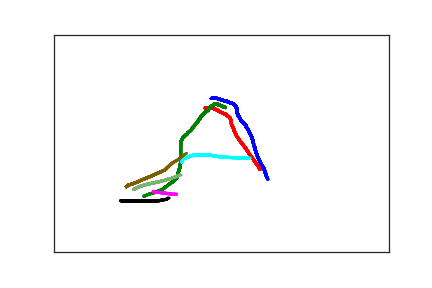

The file beside this chart, header and first rows:
2.350000000000000000e+02, 1.470000000000000000e+02, 0.000000000000000000e+00, 1.000000000000000000e+00
2.370000000000000000e+02, 1.460000000000000000e+02, 1.160000000000000000e+02, 1.000000000000000000e+00
2.410000000000000000e+02, 1.460000000000000000e+02, 1.340000000000000000e+02, 1.000000000000000000e+00
2.460000000000000000e+02, 1.480000000000000000e+02, 1.520000000000000000e+02, 1.000000000000000000e+00
2.510000000000000000e+02, 1.510000000000000000e+02, 1.720000000000000000e+02, 1.000000000000000000e+00
2.570000000000000000e+02, 1.530000000000000000e+02, 1.870000000000000000e+02, 1.000000000000000000e+00
2.620000000000000000e+02, 1.560000000000000000e+02, 1.990000000000000000e+02, 1.000000000000000000e+00
2.660000000000000000e+02, 1.580000000000000000e+02, 2.180000000000000000e+02, 1.000000000000000000e+00
2.690000000000000000e+02, 1.600000000000000000e+02, 2.440000000000000000e+02, 1.000000000000000000e+00
2.700000000000000000e+02, 1.630000000000000000e+02, 2.600000000000000000e+02, 1.000000000000000000e+00
2.720000000000000000e+02, 1.650000000000000000e+02, 2.760000000000000000e+02, 1.000000000000000000e+00
2.720000000000000000e+02, 1.670000000000000000e+02, 2.880000000000000000e+02, 1.000000000000000000e+00
2.720000000000000000e+02, 1.690000000000000000e+02, 3.030000000000000000e+02, 1.000000000000000000e+00
2.730000000000000000e+02, 1.700000000000000000e+02, 3.200000000000000000e+02, 1.000000000000000000e+00
2.730000000000000000e+02, 1.710000000000000000e+02, 3.360000000000000000e+02, 1.000000000000000000e+00
2.730000000000000000e+02, 1.720000000000000000e+02, 3.540000000000000000e+02, 1.000000000000000000e+00
2.730000000000000000e+02, 1.730000000000000000e+02, 3.700000000000000000e+02, 1.000000000000000000e+00
2.730000000000000000e+02, 1.740000000000000000e+02, 3.820000000000000000e+02, 1.000000000000000000e+00
2.730000000000000000e+02, 1.750000000000000000e+02, 4.040000000000000000e+02, 1.000000000000000000e+00
2.730000000000000000e+02, 1.770000000000000000e+02, 4.210000000000000000e+02, 1.000000000000000000e+00
2.730000000000000000e+02, 1.790000000000000000e+02, 4.330000000000000000e+02, 1.000000000000000000e+00
2.740000000000000000e+02, 1.820000000000000000e+02, 4.550000000000000000e+02, 1.000000000000000000e+00
2.750000000000000000e+02, 1.840000000000000000e+02, 4.700000000000000000e+02, 1.000000000000000000e+00
2.750000000000000000e+02, 1.860000000000000000e+02, 4.830000000000000000e+02, 1.000000000000000000e+00
2.760000000000000000e+02, 1.880000000000000000e+02, 5.060000000000000000e+02, 1.000000000000000000e+00
2.770000000000000000e+02, 1.910000000000000000e+02, 5.200000000000000000e+02, 1.000000000000000000e+00
2.780000000000000000e+02, 1.940000000000000000e+02, 5.330000000000000000e+02, 1.000000000000000000e+00
2.790000000000000000e+02, 1.970000000000000000e+02, 5.550000000000000000e+02, 1.000000000000000000e+00
2.800000000000000000e+02, 1.990000000000000000e+02, 5.700000000000000000e+02, 1.000000000000000000e+00
2.820000000000000000e+02, 2.020000000000000000e+02, 5.830000000000000000e+02, 1.000000000000000000e+00
2.840000000000000000e+02, 2.040000000000000000e+02, 6.050000000000000000e+02, 1.000000000000000000e+00
2.850000000000000000e+02, 2.070000000000000000e+02, 6.200000000000000000e+02, 1.000000000000000000e+00
2.870000000000000000e+02, 2.100000000000000000e+02, 6.330000000000000000e+02, 1.000000000000000000e+00
2.870000000000000000e+02, 2.130000000000000000e+02, 6.560000000000000000e+02, 1.000000000000000000e+00
2.890000000000000000e+02, 2.160000000000000000e+02, 6.710000000000000000e+02, 1.000000000000000000e+00
2.900000000000000000e+02, 2.190000000000000000e+02, 6.830000000000000000e+02, 1.000000000000000000e+00
2.910000000000000000e+02, 2.230000000000000000e+02, 6.990000000000000000e+02, 1.000000000000000000e+00
2.920000000000000000e+02, 2.260000000000000000e+02, 7.310000000000000000e+02, 1.000000000000000000e+00
2.930000000000000000e+02, 2.290000000000000000e+02, 7.440000000000000000e+02, 1.000000000000000000e+00
2.940000000000000000e+02, 2.320000000000000000e+02, 7.500000000000000000e+02, 1.000000000000000000e+00
2.950000000000000000e+02, 2.350000000000000000e+02, 7.660000000000000000e+02, 1.000000000000000000e+00
2.970000000000000000e+02, 2.430000000000000000e+02, 7.990000000000000000e+02, 1.000000000000000000e+00
2.970000000000000000e+02, 2.460000000000000000e+02, 8.240000000000000000e+02, 1.000000000000000000e+00
2.980000000000000000e+02, 2.500000000000000000e+02, 8.400000000000000000e+02, 1.000000000000000000e+00
2.980000000000000000e+02, 2.520000000000000000e+02, 8.560000000000000000e+02, 1.000000000000000000e+00
2.980000000000000000e+02, 2.550000000000000000e+02, 8.720000000000000000e+02, 1.000000000000000000e+00
2.990000000000000000e+02, 2.570000000000000000e+02, 8.940000000000000000e+02, 1.000000000000000000e+00
3.000000000000000000e+02, 2.600000000000000000e+02, 9.120000000000000000e+02, 1.000000000000000000e+00
3.000000000000000000e+02, 2.630000000000000000e+02, 9.290000000000000000e+02, 1.000000000000000000e+00
3.020000000000000000e+02, 2.720000000000000000e+02, 9.510000000000000000e+02, 1.000000000000000000e+00
3.030000000000000000e+02, 2.760000000000000000e+02, 9.690000000000000000e+02, 1.000000000000000000e+00
3.040000000000000000e+02, 2.800000000000000000e+02, 9.860000000000000000e+02, 1.000000000000000000e+00
3.050000000000000000e+02, 2.840000000000000000e+02, 1.007000000000000000e+03, 1.000000000000000000e+00
3.060000000000000000e+02, 2.870000000000000000e+02, 1.020000000000000000e+03, 1.000000000000000000e+00
3.070000000000000000e+02, 2.890000000000000000e+02, 1.033000000000000000e+03, 1.000000000000000000e+00
3.070000000000000000e+02, 2.910000000000000000e+02, 1.059000000000000000e+03, 1.000000000000000000e+00
3.080000000000000000e+02, 2.940000000000000000e+02, 1.075000000000000000e+03, 1.000000000000000000e+00
3.090000000000000000e+02, 2.970000000000000000e+02, 1.087000000000000000e+03, 1.000000000000000000e+00
3.100000000000000000e+02, 3.000000000000000000e+02, 1.102000000000000000e+03, 1.000000000000000000e+00
3.120000000000000000e+02, 3.040000000000000000e+02, 1.127000000000000000e+03, 1.000000000000000000e+00
3.130000000000000000e+02, 3.070000000000000000e+02, 1.143000000000000000e+03, 1.000000000000000000e+00
... 237 more rows
